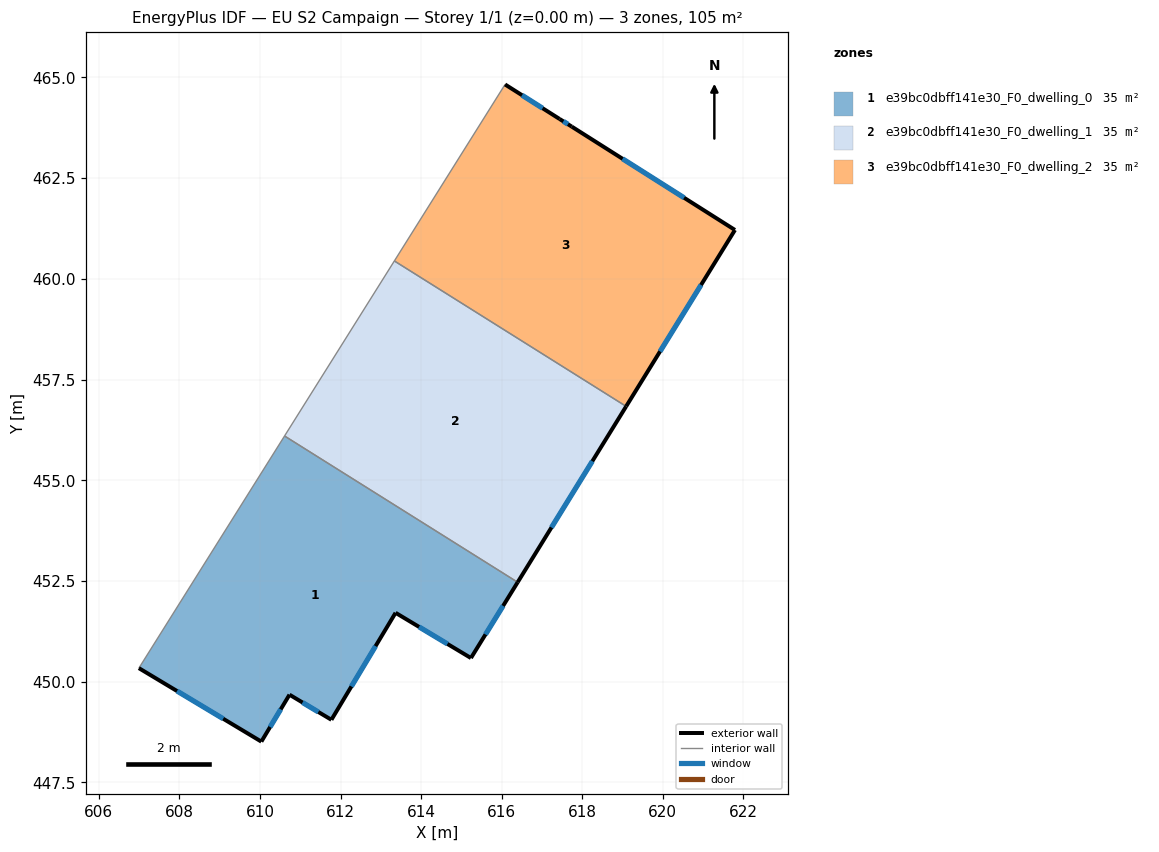
=== STOREY PLAN SPEC (per zone: floor XY polygon, exterior-wall plan segments, windows/doors) ===
zone 1: e39bc0dbff141e30_F0_dwelling_0  (34.9 m²)
  floor: (616.40, 452.47) (615.24, 450.59) (613.36, 451.71) (611.77, 449.05) (610.73, 449.68) (610.03, 448.51) (606.99, 450.34) (610.61, 456.10)
  exterior wall: (610.73, 449.68) – (611.77, 449.05)  [1.2 m]
    window: (611.06, 449.48) – (611.45, 449.25)  [0.5 m²]
  exterior wall: (610.03, 448.51) – (610.73, 449.68)  [1.4 m]
    window: (610.25, 448.87) – (610.51, 449.31)  [0.6 m²]
  exterior wall: (606.99, 450.34) – (610.03, 448.51)  [3.5 m]
    window: (607.94, 449.77) – (609.09, 449.08)  [1.5 m²]
  exterior wall: (615.24, 450.59) – (616.40, 452.47)  [2.2 m]
    window: (615.60, 451.17) – (616.03, 451.88)  [0.9 m²]
  exterior wall: (613.36, 451.71) – (615.24, 450.59)  [2.2 m]
    window: (613.95, 451.36) – (614.65, 450.94)  [0.9 m²]
  exterior wall: (611.77, 449.05) – (613.36, 451.71)  [3.1 m]
    window: (612.27, 449.88) – (612.87, 450.88)  [1.3 m²]
  interior walls: 2
zone 2: e39bc0dbff141e30_F0_dwelling_1  (34.9 m²)
  floor: (619.09, 456.83) (616.40, 452.47) (610.61, 456.10) (613.33, 460.44)
  exterior wall: (616.40, 452.47) – (619.09, 456.83)  [5.1 m]
    window: (617.24, 453.83) – (618.25, 455.47)  [2.2 m²]
  interior walls: 3
zone 3: e39bc0dbff141e30_F0_dwelling_2  (34.9 m²)
  floor: (621.79, 461.21) (619.09, 456.83) (613.33, 460.44) (616.08, 464.83) (617.44, 463.97) (617.74, 463.78)
  exterior wall: (617.44, 463.97) – (616.08, 464.83)  [1.6 m]
    window: (617.02, 464.24) – (616.50, 464.56)  [0.7 m²]
  exterior wall: (617.74, 463.78) – (617.44, 463.97)  [0.4 m]
    window: (617.64, 463.84) – (617.53, 463.91)  [0.2 m²]
  exterior wall: (621.79, 461.21) – (617.74, 463.78)  [4.8 m]
    window: (620.53, 462.01) – (619.00, 462.98)  [2.0 m²]
  exterior wall: (619.09, 456.83) – (621.79, 461.21)  [5.1 m]
    window: (619.93, 458.20) – (620.95, 459.85)  [2.2 m²]
  interior walls: 2

=== DERIVED (storey summary) ===
Building: EU S2 Campaign
Storey: 1 of 1  (floor level z = 0.00 m)
Storey gross floor area: 104.8 m²
Zones on this storey: 3
  - e39bc0dbff141e30_F0_dwelling_0: floor 34.9 m²; exterior wall 13.6 m (40.8 m²); 6 window(s) 5.8 m²; WWR 14.2%
  - e39bc0dbff141e30_F0_dwelling_1: floor 34.9 m²; exterior wall 5.1 m (15.4 m²); 1 window(s) 2.2 m²; WWR 14.2%
  - e39bc0dbff141e30_F0_dwelling_2: floor 34.9 m²; exterior wall 11.9 m (35.7 m²); 4 window(s) 5.1 m²; WWR 14.2%
Zone adjacency (shared interzone walls):
  - e39bc0dbff141e30_F0_dwelling_0 ↔ e39bc0dbff141e30_F0_dwelling_1
  - e39bc0dbff141e30_F0_dwelling_1 ↔ e39bc0dbff141e30_F0_dwelling_2